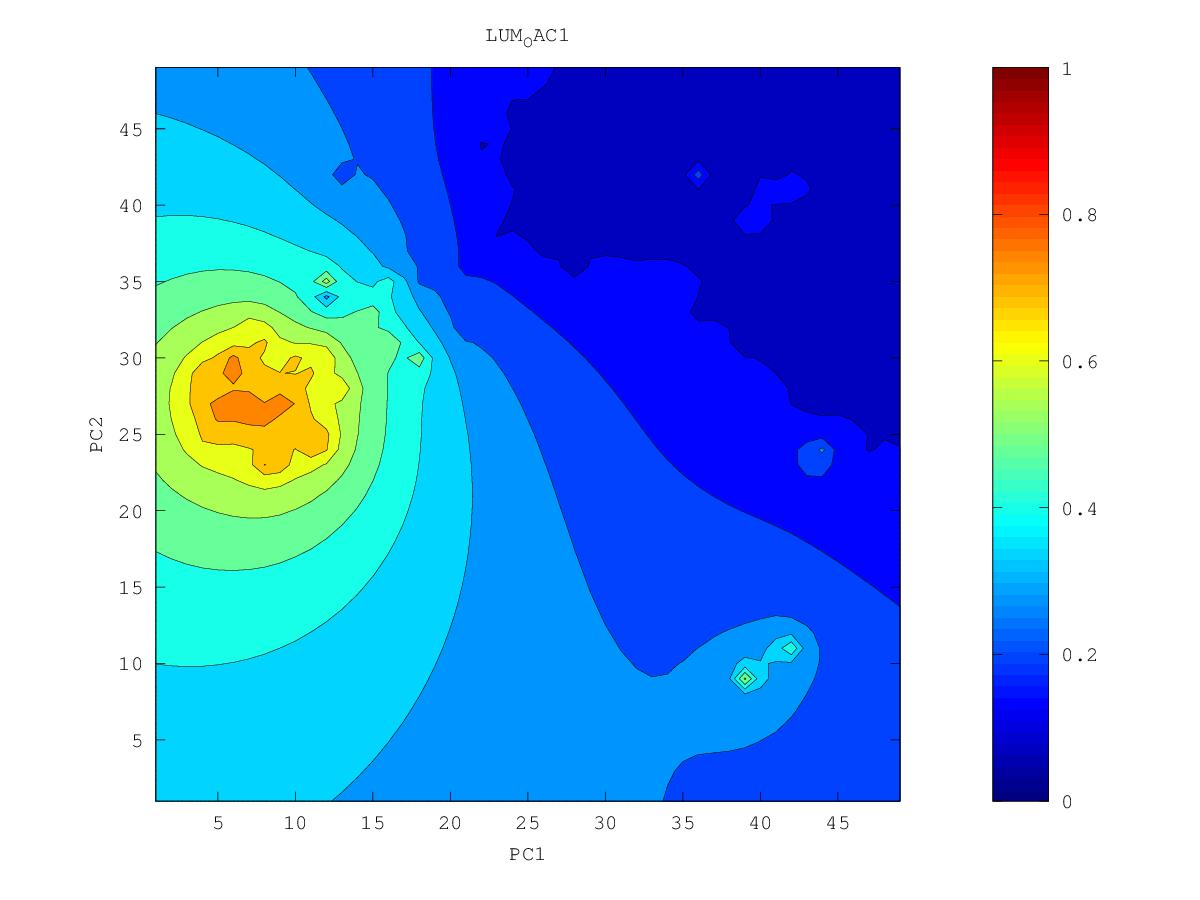

The table this chart was drawn from, first rows:
0.12500753892, 0.122240180155, 0.11935085652, 0.116327653785, 0.113153356169, 0.109769399121, 0.10610664312, 0.102409822828, 0.0991153075236, 0.0949690747529, 0.0849519811323, 0.0806989420839, 0.0809280624431, 0.0679197178816, 0.0732662009552, 0.0767138129497, 0.0737195594858, 0.077240938341, 0.0872812086379, 0.093896039276, 0.0993489650552, 0.103612489297, 0.104833989791, 0.108325770361
0.1235, 0.1206, 0.1174, 0.1141, 0.1106, 0.1068, 0.1022, 0.09603, 0.09457, 0.09277, 0.08783, 0.0836, 0.08114, 0.07753, 0.0735, 0.07274, 0.07131, 0.08284, 0.08834, 0.09073, 0.09739, 0.1048, 0.1109, 0.1175
0.122, 0.1189, 0.1155, 0.1117, 0.1076, 0.1037, 0.09833, 0.0853, 0.09028, 0.09097, 0.08656, 0.07868, 0.07601, 0.07886, 0.0782, 0.06919, 0.07595, 0.08405, 0.08633, 0.08474, 0.09466, 0.1033, 0.1127, 0.1217
0.1207, 0.1174, 0.1136, 0.1089, 0.1024, 0.09907, 0.09599, 0.07515, 0.08802, 0.08919, 0.08429, 0.06959, 0.06141, 0.07688, 0.0786, 0.05854, 0.08113, 0.08397, 0.0747, 0.09156, 0.09279, 0.08723, 0.1121, 0.1261
0.1193, 0.116, 0.112, 0.1067, 0.09697, 0.09517, 0.09995, 0.0972, 0.09133, 0.08706, 0.0841, 0.07336, 0.06337, 0.07005, 0.07602, 0.08498, 0.08775, 0.07023, 0.08892, 0.08814, 0.09843, 0.1013, 0.1153, 0.1318
0.1178, 0.1147, 0.111, 0.1058, 0.09052, 0.09851, 0.105, 0.1077, 0.09938, 0.09855, 0.09231, 0.0839, 0.08322, 0.08408, 0.08825, 0.09296, 0.09544, 0.09602, 0.09562, 0.0963, 0.1062, 0.1122, 0.1023, 0.1339
0.1159, 0.1132, 0.1101, 0.1061, 0.1, 0.09844, 0.1067, 0.1214, 0.1368, 0.1089, 0.09491, 0.09144, 0.09184, 0.08484, 0.09557, 0.0994, 0.1021, 0.1035, 0.1009, 0.09836, 0.1131, 0.1188, 0.1185, 0.1349
0.1123, 0.1113, 0.109, 0.1059, 0.1022, 0.1025, 0.1111, 0.1326, 0.1721, 0.1208, 0.1122, 0.1068, 0.1016, 0.09756, 0.1002, 0.1042, 0.1076, 0.11, 0.1116, 0.1148, 0.1208, 0.1259, 0.1267, 0.1387
0.1025, 0.1092, 0.1072, 0.1035, 0.09905, 0.101, 0.1077, 0.1045, 0.1704, 0.1246, 0.1225, 0.1163, 0.1089, 0.08097, 0.09327, 0.1075, 0.1123, 0.1151, 0.1179, 0.1221, 0.1274, 0.133, 0.1391, 0.1479
0.1095, 0.1086, 0.105, 0.09864, 0.08428, 0.09561, 0.09974, 0.1256, 0.1373, 0.1348, 0.1427, 0.1248, 0.116, 0.1093, 0.1072, 0.113, 0.1167, 0.118, 0.1192, 0.1261, 0.1327, 0.1387, 0.1451, 0.1524
0.1124, 0.1082, 0.1015, 0.09506, 0.09056, 0.09881, 0.1046, 0.1054, 0.1087, 0.1251, 0.148, 0.1254, 0.1203, 0.1177, 0.1175, 0.1191, 0.121, 0.1198, 0.09744, 0.1295, 0.1374, 0.1434, 0.1492, 0.1555
0.1132, 0.1082, 0.09889, 0.09562, 0.09478, 0.09439, 0.09728, 0.09326, 0.09124, 0.1172, 0.1206, 0.1205, 0.1212, 0.1215, 0.1222, 0.1233, 0.1248, 0.1268, 0.1297, 0.1362, 0.1424, 0.1476, 0.1519, 0.1567
0.1134, 0.1088, 0.1031, 0.09966, 0.1009, 0.1017, 0.1002, 0.1002, 0.1063, 0.1154, 0.1148, 0.1121, 0.1209, 0.1237, 0.1252, 0.1249, 0.1233, 0.131, 0.1371, 0.1426, 0.1477, 0.1517, 0.1523, 0.1475
0.1132, 0.1087, 0.1021, 0.09095, 0.1036, 0.1052, 0.1144, 0.2314, 0.126, 0.1149, 0.1149, 0.1161, 0.1221, 0.1258, 0.128, 0.1272, 0.1163, 0.1353, 0.1428, 0.1484, 0.1532, 0.1568, 0.1565, 0.1463
0.1121, 0.1076, 0.1013, 0.1012, 0.1047, 0.106, 0.109, 0.1102, 0.1098, 0.1071, 0.1155, 0.1197, 0.1239, 0.128, 0.1314, 0.134, 0.137, 0.1427, 0.1487, 0.1542, 0.1592, 0.1634, 0.1667, 0.1703
0.1094, 0.1052, 0.09794, 0.1003, 0.1038, 0.1041, 0.1044, 0.0985, 0.1052, 0.1006, 0.1144, 0.1199, 0.1247, 0.1298, 0.1346, 0.1392, 0.1439, 0.1492, 0.1547, 0.1602, 0.1655, 0.1704, 0.1751, 0.1801
0.1027, 0.09631, 0.1028, 0.1023, 0.1007, 0.09333, 0.09975, 0.1058, 0.1078, 0.1084, 0.114, 0.117, 0.1232, 0.1308, 0.1373, 0.1432, 0.149, 0.1548, 0.1606, 0.1664, 0.172, 0.1774, 0.1827, 0.188
0.1043, 0.1028, 0.1022, 0.09881, 0.09538, 0.08434, 0.1008, 0.1061, 0.1093, 0.1116, 0.1131, 0.1044, 0.1197, 0.1317, 0.1397, 0.1468, 0.1536, 0.1601, 0.1665, 0.1727, 0.1787, 0.1845, 0.1901, 0.1956
0.1067, 0.1044, 0.09931, 0.0685, 0.08067, 0.09599, 0.09912, 0.1041, 0.1076, 0.1103, 0.1088, 0.1106, 0.1233, 0.1333, 0.1421, 0.1503, 0.158, 0.1654, 0.1725, 0.1792, 0.1857, 0.1918, 0.1977, 0.2034
0.1092, 0.1025, 0.08252, 0.09612, 0.09721, 0.09574, 0.09273, 0.09743, 0.1014, 0.1072, 0.1084, 0.1134, 0.1244, 0.1342, 0.1441, 0.1536, 0.1627, 0.171, 0.1788, 0.1862, 0.1931, 0.1996, 0.2058, 0.2116
0.1125, 0.1075, 0.09896, 0.1026, 0.1019, 0.09592, 0.09307, 0.09404, 0.09631, 0.102, 0.09604, 0.1118, 0.1224, 0.1323, 0.1449, 0.1571, 0.1677, 0.1771, 0.1858, 0.1937, 0.2011, 0.208, 0.2144, 0.2205
0.1186, 0.1159, 0.1118, 0.1079, 0.1037, 0.09718, 0.09208, 0.0924, 0.08379, 0.09326, 0.1006, 0.1038, 0.1153, 0.07865, 0.1455, 0.1615, 0.1736, 0.1841, 0.1935, 0.2021, 0.2099, 0.2172, 0.2239, 0.23
0.1256, 0.1227, 0.1177, 0.1087, 0.08874, 0.1031, 0.1021, 0.09896, 0.06341, 0.09009, 0.06855, 0.1033, 0.117, 0.1348, 0.1526, 0.1681, 0.181, 0.1922, 0.2022, 0.2114, 0.2197, 0.2273, 0.2342, 0.2405
0.1328, 0.129, 0.1233, 0.1145, 0.1014, 0.1068, 0.09378, 0.1058, 0.1057, 0.1062, 0.1029, 0.09287, 0.1176, 0.1448, 0.1621, 0.1768, 0.1898, 0.2014, 0.2121, 0.2218, 0.2306, 0.2386, 0.2457, 0.252
0.1402, 0.1352, 0.1279, 0.1216, 0.1156, 0.09646, 0.1134, 0.1162, 0.119, 0.1166, 0.109, 0.121, 0.1392, 0.1566, 0.1725, 0.1867, 0.1998, 0.2119, 0.2231, 0.2334, 0.2428, 0.2512, 0.2585, 0.2648
0.1479, 0.1422, 0.1286, 0.1194, 0.1267, 0.1232, 0.1171, 0.1208, 0.1296, 0.126, 0.1144, 0.1339, 0.1522, 0.1684, 0.1833, 0.1974, 0.2106, 0.223, 0.2351, 0.2464, 0.2565, 0.2653, 0.2728, 0.2791
0.1564, 0.1517, 0.1452, 0.1407, 0.1378, 0.1307, 0.1306, 0.1377, 0.1417, 0.1395, 0.1385, 0.1259, 0.1621, 0.1784, 0.1936, 0.2079, 0.221, 0.2338, 0.2474, 0.2607, 0.2722, 0.2815, 0.289, 0.295
0.1656, 0.1623, 0.1586, 0.1547, 0.1487, 0.1246, 0.1317, 0.1514, 0.1554, 0.1415, 0.1543, 0.1612, 0.1594, 0.1831, 0.2009, 0.2168, 0.2289, 0.2388, 0.2582, 0.2771, 0.2906, 0.3003, 0.3075, 0.313
0.1751, 0.1729, 0.1706, 0.1679, 0.1641, 0.1589, 0.1611, 0.1686, 0.1731, 0.1751, 0.1794, 0.1828, 0.1842, 0.1763, 0.2091, 0.2201, 0.2282, 0.201, 0.2713, 0.2989, 0.3136, 0.3227, 0.3288, 0.3332
0.1847, 0.1835, 0.1824, 0.1813, 0.1803, 0.1802, 0.1826, 0.1871, 0.1918, 0.1964, 0.2011, 0.2055, 0.2103, 0.2197, 0.234, 0.2442, 0.2585, 0.2836, 0.3088, 0.3313, 0.344, 0.3497, 0.3531, 0.3557
0.1943, 0.1941, 0.1941, 0.1944, 0.1953, 0.1971, 0.2002, 0.2047, 0.21, 0.2155, 0.2208, 0.223, 0.2056, 0.2364, 0.2488, 0.2766, 0.3008, 0.3253, 0.3527, 0.3821, 0.3873, 0.3816, 0.3801, 0.3803
0.2038, 0.2045, 0.2055, 0.207, 0.209, 0.212, 0.2161, 0.2212, 0.2273, 0.2339, 0.2404, 0.2443, 0.2426, 0.2615, 0.2563, 0.311, 0.3392, 0.3663, 0.4, 0.5111, 0.4442, 0.4139, 0.4083, 0.4069
0.2132, 0.2147, 0.2165, 0.2189, 0.2219, 0.2258, 0.2306, 0.2366, 0.2438, 0.2518, 0.2603, 0.268, 0.2715, 0.2856, 0.3514, 0.3662, 0.3805, 0.4106, 0.4568, 0.4619, 0.4519, 0.441, 0.4372, 0.4354
0.2224, 0.2245, 0.2271, 0.2301, 0.2339, 0.2384, 0.2438, 0.2506, 0.2589, 0.2687, 0.2795, 0.2907, 0.2986, 0.3208, 0.4319, 0.4115, 0.4219, 0.4494, 0.5318, 0.4803, 0.4704, 0.4692, 0.4684, 0.4671
0.2312, 0.234, 0.2371, 0.2408, 0.245, 0.2497, 0.2552, 0.2621, 0.2717, 0.2838, 0.2976, 0.3127, 0.3304, 0.356, 0.3905, 0.4234, 0.5053, 0.483, 0.4847, 0.4926, 0.4994, 0.5048, 0.5052, 0.5033
0.2398, 0.2431, 0.2468, 0.2509, 0.2553, 0.2598, 0.2638, 0.2679, 0.2793, 0.2964, 0.3138, 0.3321, 0.3528, 0.3765, 0.4018, 0.4308, 0.4751, 0.4897, 0.5029, 0.5213, 0.5415, 0.5605, 0.5499, 0.5457
0.248, 0.2518, 0.256, 0.2606, 0.2653, 0.2694, 0.2701, 0.2483, 0.2731, 0.3071, 0.3286, 0.3494, 0.3723, 0.3987, 0.42, 0.4267, 0.4569, 0.4964, 0.5358, 0.5662, 0.5884, 0.658, 0.5937, 0.596
0.2559, 0.2602, 0.2649, 0.2699, 0.2751, 0.2799, 0.282, 0.276, 0.2929, 0.3208, 0.3428, 0.3647, 0.3896, 0.4259, 0.5724, 0.3137, 0.4446, 0.5147, 0.5895, 0.6626, 0.6342, 0.6271, 0.628, 0.6491
0.2635, 0.2681, 0.2733, 0.279, 0.285, 0.2912, 0.2974, 0.305, 0.3183, 0.3366, 0.3565, 0.3779, 0.4018, 0.4305, 0.4523, 0.4313, 0.4753, 0.5354, 0.6048, 0.6622, 0.6886, 0.6603, 0.6703, 0.6857
0.2706, 0.2757, 0.2814, 0.2876, 0.2944, 0.302, 0.3105, 0.3209, 0.3341, 0.3503, 0.3688, 0.3892, 0.4115, 0.4348, 0.4561, 0.4776, 0.5118, 0.5565, 0.6056, 0.6889, 0.6761, 0.7095, 0.7435, 0.7385
0.2773, 0.2828, 0.2889, 0.2956, 0.3031, 0.3116, 0.3212, 0.3325, 0.3459, 0.3616, 0.3793, 0.3992, 0.4209, 0.4445, 0.4704, 0.5008, 0.5391, 0.5833, 0.6226, 0.656, 0.6792, 0.72, 0.7951, 0.7301
0.2835, 0.2893, 0.2958, 0.303, 0.311, 0.32, 0.3302, 0.3419, 0.3554, 0.3708, 0.3882, 0.4077, 0.4295, 0.454, 0.4824, 0.5173, 0.5649, 0.6341, 0.6902, 0.6691, 0.6894, 0.716, 0.7496, 0.7795
0.2893, 0.2954, 0.3021, 0.3095, 0.3179, 0.3272, 0.3377, 0.3496, 0.363, 0.3782, 0.3953, 0.4146, 0.4362, 0.4609, 0.49, 0.5258, 0.5753, 0.6617, 0.6675, 0.7014, 0.7283, 0.7291, 0.8159, 0.7709
0.2946, 0.3008, 0.3077, 0.3154, 0.3239, 0.3333, 0.3439, 0.3558, 0.3691, 0.384, 0.4008, 0.4195, 0.4407, 0.4647, 0.4927, 0.5258, 0.5654, 0.6091, 0.655, 0.7664, 0.7701, 0.7375, 0.8126, 0.7546
0.2993, 0.3057, 0.3127, 0.3204, 0.329, 0.3385, 0.349, 0.3608, 0.3738, 0.3883, 0.4045, 0.4226, 0.4428, 0.4656, 0.4915, 0.5211, 0.5546, 0.5921, 0.6364, 0.6919, 0.7358, 0.731, 0.7553, 0.7559
0.3035, 0.31, 0.317, 0.3248, 0.3333, 0.3427, 0.3531, 0.3646, 0.3772, 0.3912, 0.4067, 0.4239, 0.4429, 0.4641, 0.4876, 0.5139, 0.5429, 0.5751, 0.6111, 0.6531, 0.741, 0.7363, 0.7388, 0.7022
0.3073, 0.3137, 0.3207, 0.3284, 0.3369, 0.3461, 0.3562, 0.3673, 0.3795, 0.3929, 0.4076, 0.4237, 0.4413, 0.4607, 0.4819, 0.5049, 0.5299, 0.5568, 0.5855, 0.6158, 0.6448, 0.6627, 0.6642, 0.6514
0.3106, 0.3169, 0.3239, 0.3315, 0.3397, 0.3487, 0.3585, 0.3692, 0.3808, 0.3935, 0.4072, 0.4222, 0.4384, 0.4559, 0.4748, 0.4949, 0.5162, 0.5383, 0.5608, 0.5824, 0.6007, 0.6124, 0.6151, 0.6098
0.3134, 0.3197, 0.3265, 0.3339, 0.3419, 0.3506, 0.36, 0.3702, 0.3812, 0.3931, 0.406, 0.4198, 0.4345, 0.4503, 0.4669, 0.4844, 0.5024, 0.5206, 0.5383, 0.5544, 0.5675, 0.576, 0.5789, 0.5764
